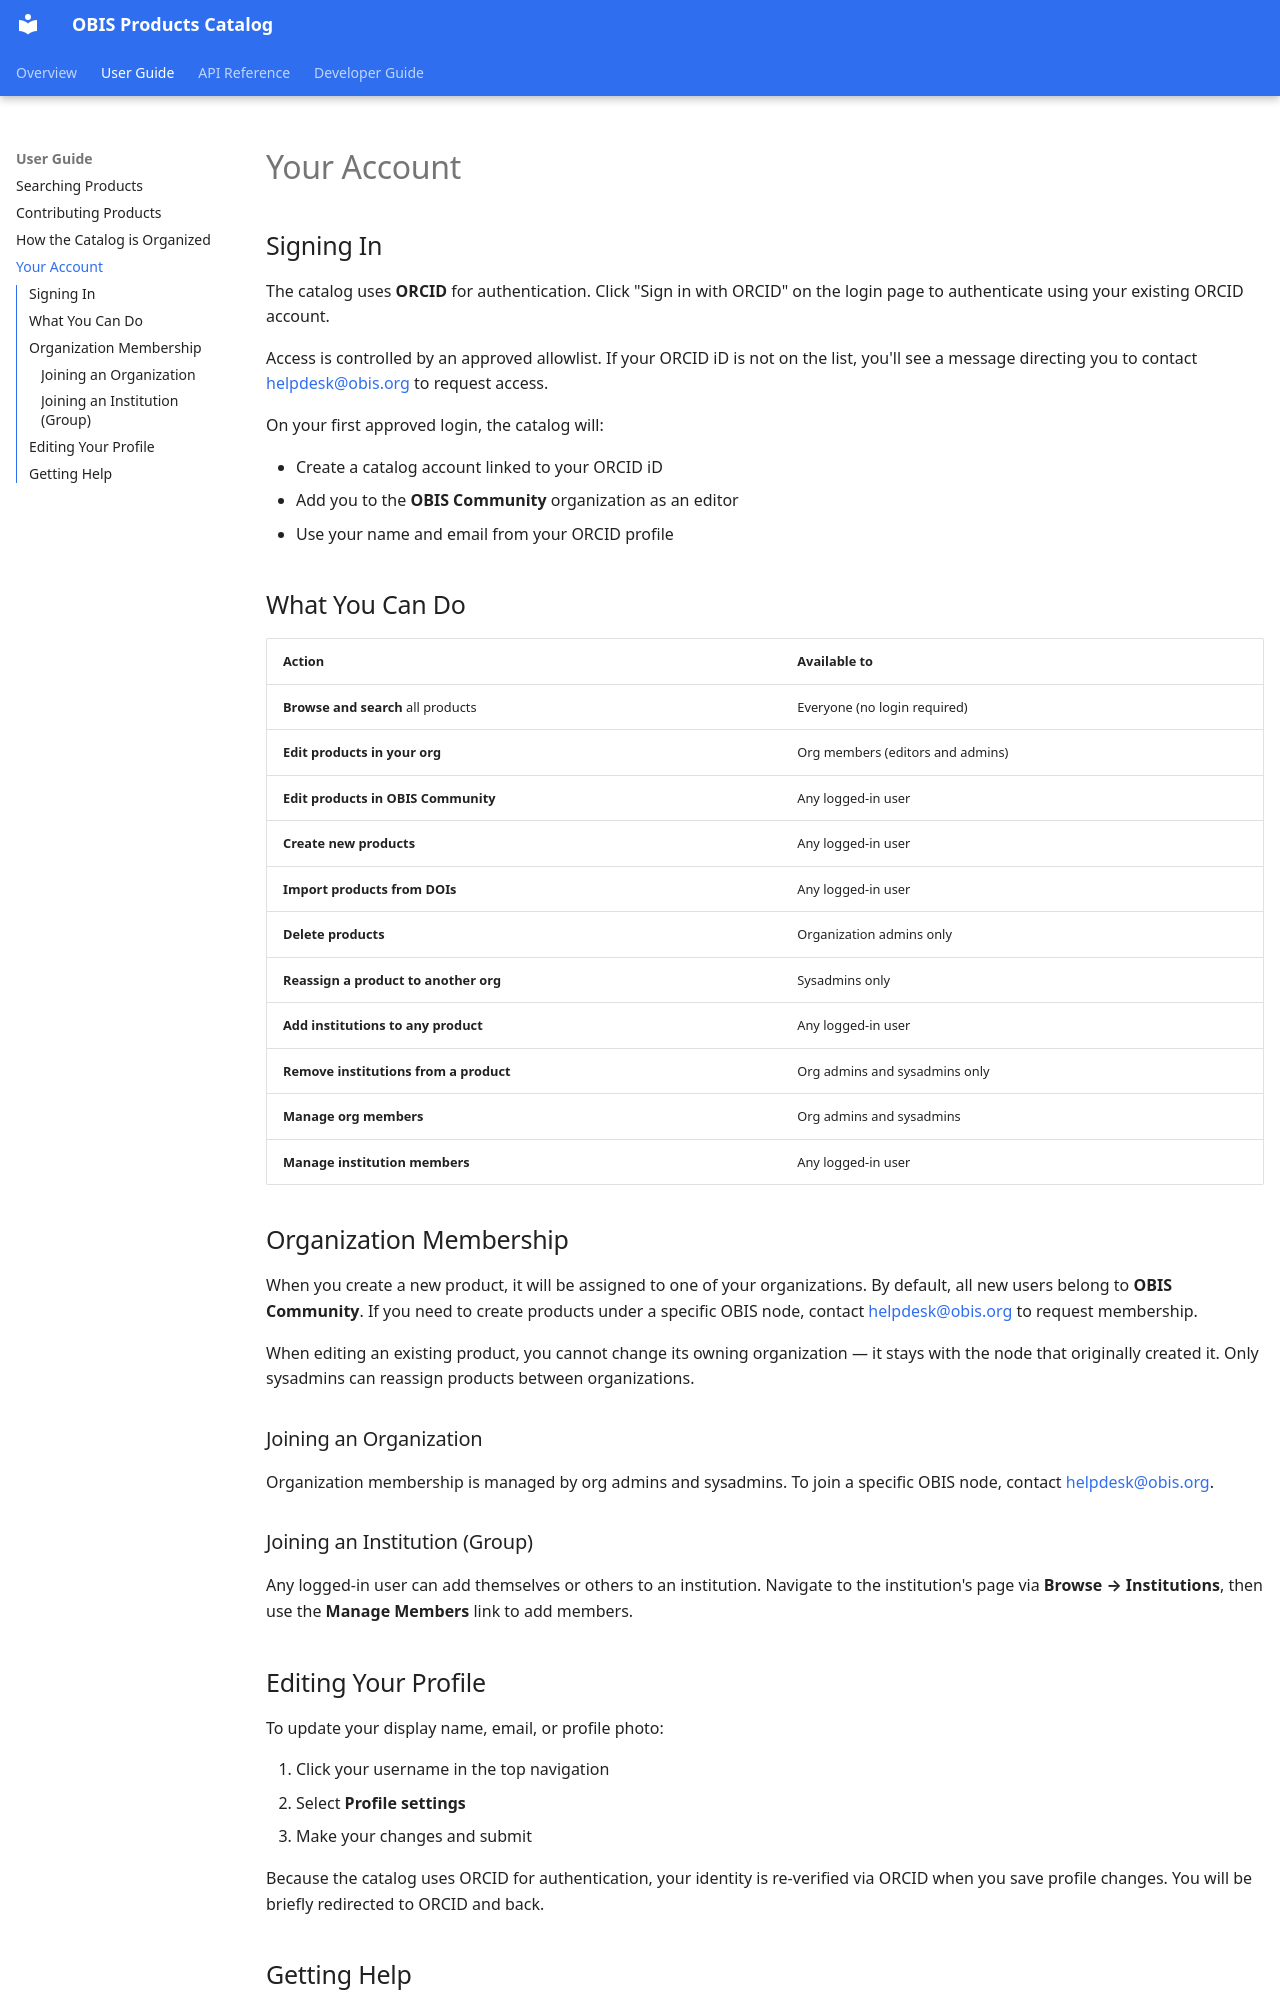

repository: iobis/obis-products-catalog · page: your-account/index.html · generator: mkdocs

# Your Account

## Signing In

The catalog uses **ORCID** for authentication. Click "Sign in with ORCID" on the login page to authenticate using your existing ORCID account.

Access is controlled by an approved allowlist. If your ORCID iD is not on the list, you'll see a message directing you to contact [helpdesk@obis.org](mailto:helpdesk@obis.org) to request access.

On your first approved login, the catalog will:

- Create a catalog account linked to your ORCID iD
- Add you to the **OBIS Community** organization as an editor
- Use your name and email from your ORCID profile

## What You Can Do

| Action | Available to |
|---|---|
| **Browse and search** all products | Everyone (no login required) |
| **Edit products in your org** | Org members (editors and admins) |
| **Edit products in OBIS Community** | Any logged-in user |
| **Create new products** | Any logged-in user |
| **Import products from DOIs** | Any logged-in user |
| **Delete products** | Organization admins only |
| **Reassign a product to another org** | Sysadmins only |
| **Add institutions to any product** | Any logged-in user |
| **Remove institutions from a product** | Org admins and sysadmins only |
| **Manage org members** | Org admins and sysadmins |
| **Manage institution members** | Any logged-in user |

## Organization Membership

When you create a new product, it will be assigned to one of your organizations. By default, all new users belong to **OBIS Community**. If you need to create products under a specific OBIS node, contact [helpdesk@obis.org](mailto:helpdesk@obis.org) to request membership.

When editing an existing product, you cannot change its owning organization — it stays with the node that originally created it. Only sysadmins can reassign products between organizations.

### Joining an Organization

Organization membership is managed by org admins and sysadmins. To join a specific OBIS node, contact [helpdesk@obis.org](mailto:helpdesk@obis.org).

### Joining an Institution (Group)

Any logged-in user can add themselves or others to an institution. Navigate to the institution's page via **Browse → Institutions**, then use the **Manage Members** link to add members.

## Editing Your Profile

To update your display name, email, or profile photo:

1. Click your username in the top navigation
2. Select **Profile settings**
3. Make your changes and submit

Because the catalog uses ORCID for authentication, your identity is re-verified via ORCID when you save profile changes. You will be briefly redirected to ORCID and back.
